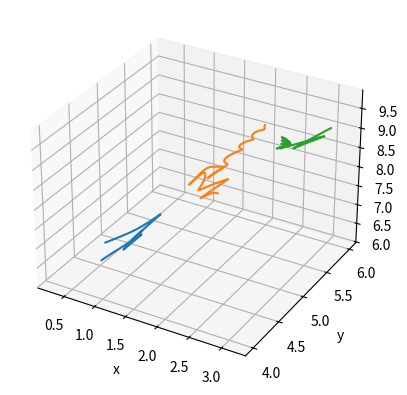

This figure's Python source:
import numpy as np
import matplotlib.pyplot as plt
import math

# --- initial positions ---
x = np.array([1.0, 2.0, 3.0])
y = np.array([4.0, 5.0, 6.0])
z = np.array([7.0, 8.0, 9.0])

# --- initial velocities ---
vx = np.array([0.0, -0.1, 0.05])
vy = np.array([0.1,  0.0, -0.05])
vz = np.array([0.0,  0.0,  0.1])

# --- masses ---
m = np.array([1.0, 1.0, 1.0])

# --- timestep ---
dt = 0.001

# --- storage for plotting ---
traj_x = [[] for _ in range(3)]
traj_y = [[] for _ in range(3)]
traj_z = [[] for _ in range(3)]

# --- Lennard-Jones force magnitude ---
def force_LJ(r):
    return -(48*r**(-13) - 24*r**(-7))

# --- compute force between two particles ---
def compute_force(i, j):
    rx = x[j] - x[i]
    ry = y[j] - y[i]
    rz = z[j] - z[i]
    r = math.sqrt(rx*rx + ry*ry + rz*rz)
    F = force_LJ(r)
    Fx = F * rx / r
    Fy = F * ry / r
    Fz = F * rz / r
    return Fx, Fy, Fz

# --- compute total forces on all particles ---
def compute_all_forces():
    Fx = np.zeros(3)
    Fy = np.zeros(3)
    Fz = np.zeros(3)

    # pairwise forces
    for i in range(3):
        for j in range(i+1, 3):
            fij = compute_force(i, j)
            Fx[i] += fij[0]
            Fy[i] += fij[1]
            Fz[i] += fij[2]

            Fx[j] -= fij[0]
            Fy[j] -= fij[1]
            Fz[j] -= fij[2]

    return Fx, Fy, Fz

# --- initial forces ---
Fx, Fy, Fz = compute_all_forces()

# --- open XYZ trajectory file ---
traj = open("traj_3atoms.xyz", "w")

# ============================
#      VELOCITY VERLET LOOP
# ============================

for step in range(10000):

    # --- update positions ---
    x += vx*dt + 0.5*(Fx/m)*dt*dt
    y += vy*dt + 0.5*(Fy/m)*dt*dt
    z += vz*dt + 0.5*(Fz/m)*dt*dt

    # --- compute new forces ---
    Fx_new, Fy_new, Fz_new = compute_all_forces()

    # --- update velocities ---
    vx += 0.5 * (Fx + Fx_new) / m * dt
    vy += 0.5 * (Fy + Fy_new) / m * dt
    vz += 0.5 * (Fz + Fz_new) / m * dt

    # --- replace old forces ---
    Fx, Fy, Fz = Fx_new, Fy_new, Fz_new

    # --- save trajectory frame (XYZ format) ---
    traj.write("3\n")
    traj.write(f"step={step}\n")
    for i in range(3):
        traj.write(f"Ar {x[i]} {y[i]} {z[i]}\n")

    # --- store for plotting ---
    for i in range(3):
        traj_x[i].append(x[i])
        traj_y[i].append(y[i])
        traj_z[i].append(z[i])

traj.close()

# --- 3D plot ---
fig = plt.figure()
ax = fig.add_subplot(111, projection='3d')

for i in range(3):
    ax.plot(traj_x[i], traj_y[i], traj_z[i])

ax.set_xlabel("x")
ax.set_ylabel("y")
ax.set_zlabel("z")
plt.show()
